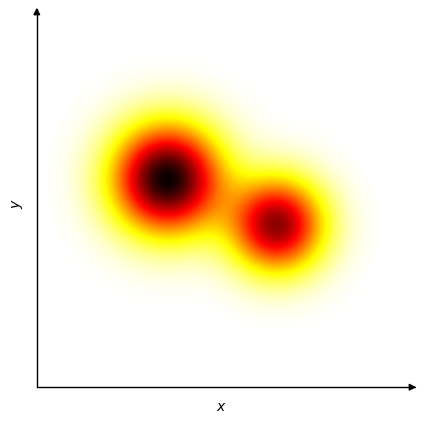
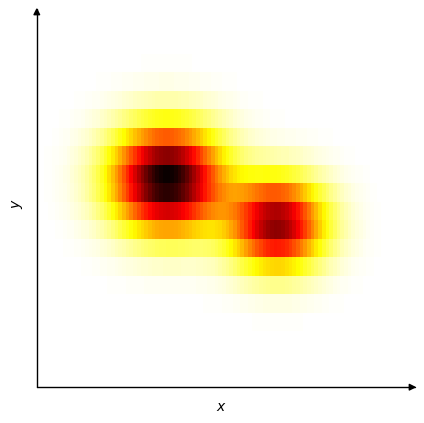
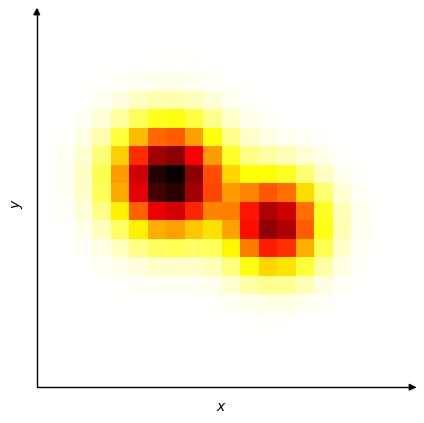
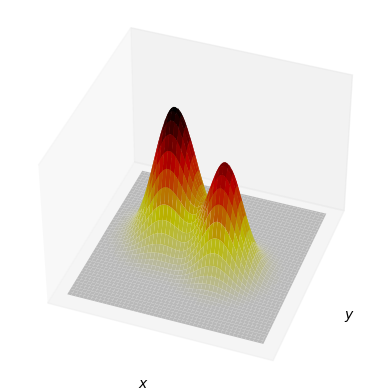
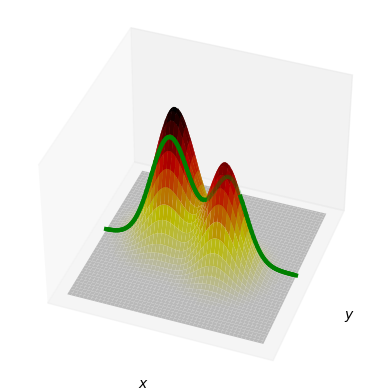
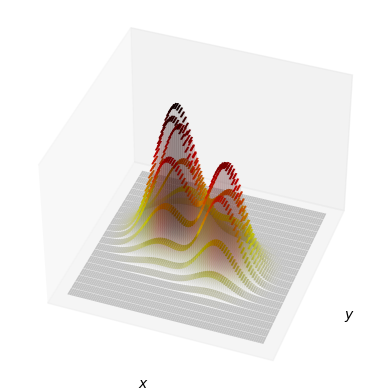
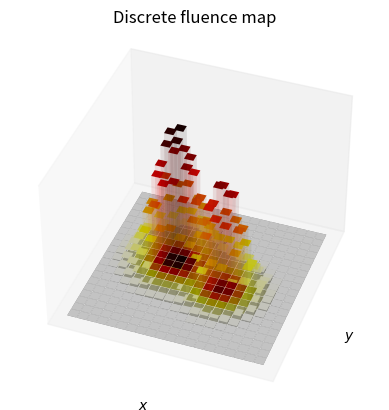

Here is the Python script that generated these plots, in order:
import numpy as np
import matplotlib.pyplot as plt
from mpl_toolkits.axisartist.axislines import AxesZero
from matplotlib.colors import LinearSegmentedColormap


M = 0.725
N = 100
b = [M] * 0 * N + list(np.linspace(M, 0, N)) + [0] * N * 2
g = [M] * 1 * N + list(np.linspace(M, 0, N)) + [0] * N * 1
r = [M] * 2 * N + list(np.linspace(M, 0, N)) + [0] * N * 0
hot_grey = LinearSegmentedColormap.from_list(name='hot_grey',colors=np.array([r,g,b]).T)
plt.colormaps.register(cmap=hot_grey)

x = np.linspace(-2,2, 100)
bx = np.linspace(-2,2, 20)
y = np.linspace(-2,2, 100)
by = np.linspace(-2,2, 20)
X, Y = np.meshgrid(x, y)
BX, BY = np.meshgrid(bx, by)

def dist2(x, y, x0=0, y0=0):
    return (x-x0)**2 + (y-y0)**2
def bump(x, y, x0=0, y0=0, c=1):
    return np.exp(-c*dist2(x, y, x0, y0))
def flu(x, y):
    return 1.25 * bump(x, y, -0.6, 0.25, 3) + bump(x, y, 0.6, -0.25, 4)

Z = flu(X, Y)
B = flu(BX, BY)

def get_color(val):
    return plt.get_cmap('hot_r')(val/Z.max())
def get_color_alpha(val):
    r,g,b,a = get_color(val)
    return (r,g,b, 0.1)

x = np.linspace(-2,2, 100)
y = np.linspace(-2,2, 100)
ly = np.linspace(-2,2, 20)
X, Y = np.meshgrid(x, y)
LX, LY = np.meshgrid(x, ly)

def dist2(x, y, x0=0, y0=0):
    return (x-x0)**2 + (y-y0)**2
def bump(x, y, x0=0, y0=0, c=1):
    return np.exp(-c*dist2(x, y, x0, y0))
def flu(x, y):
    return 1.25 * bump(x, y, -0.6, 0.25, 3) + bump(x, y, 0.6, -0.25, 4)

Z = flu(X, Y)
L = flu(LX, LY)
L_ = Z.copy()
for i in range(L_.shape[0]):
    L_[i] = L[i//(len(L_)//len(L))]


plt.figure().add_subplot(axes_class=AxesZero)
plt.imshow(Z[::-1], cmap='hot_r', interpolation='bilinear', extent=(-2,2,-2,2))
plt.xticks([])
plt.yticks([])
plt.ylabel('$y$')
plt.xlabel('$x$')
plt.gca().axis["left"].set_axisline_style("-|>")
plt.gca().axis["bottom"].set_axisline_style("-|>")
plt.gca().axis["top"].set_visible(False)
plt.gca().axis["right"].set_visible(False)
# plt.title('Continuous fluence map')
# plt.savefig('fluence_continuous_2D.pdf', bbox_inches='tight')
# plt.savefig('fluence_continuous_2D.png', bbox_inches='tight')
plt.show()

plt.figure().add_subplot(axes_class=AxesZero)
plt.imshow(L_[::-1], cmap='hot_r', interpolation='none', extent=(-2,2,-2,2))
plt.xticks([])
plt.yticks([])
plt.ylabel('$y$')
plt.xlabel('$x$')
plt.gca().axis["left"].set_axisline_style("-|>")
plt.gca().axis["bottom"].set_axisline_style("-|>")
plt.gca().axis["top"].set_visible(False)
plt.gca().axis["right"].set_visible(False)
# plt.title('Leaf sequenced fluence map')
# plt.savefig('fluence_leaf_sequenced_2D.svg', bbox_inches='tight')
# plt.savefig('fluence_leaf_sequenced_2D.pdf', bbox_inches='tight')
plt.show()

plt.figure().add_subplot(axes_class=AxesZero)
plt.imshow(B[::-1], cmap='hot_r', interpolation='none', extent=(-2,2,-2,2))
plt.xticks([])
plt.yticks([])
plt.ylabel('$y$')
plt.xlabel('$x$')
plt.gca().axis["left"].set_axisline_style("-|>")
plt.gca().axis["bottom"].set_axisline_style("-|>")
plt.gca().axis["top"].set_visible(False)
plt.gca().axis["right"].set_visible(False)
# plt.savefig('fluence_discrete_2D.pdf', bbox_inches='tight')
# plt.savefig('fluence_discrete_2D.png', bbox_inches='tight')
plt.show()

plt.figure().add_subplot(1,1,1, projection='3d')
plt.gca().plot_surface(X, Y, Z, cmap='hot_grey')
plt.gca().xaxis.line.set_color((0.0, 0.0, 0.0, 0.0))
plt.xticks([])
plt.xlabel('$x$')
plt.gca().yaxis.line.set_color((0.0, 0.0, 0.0, 0.0))
plt.yticks([])
plt.ylabel('$y$')
plt.gca().set_zlabel('') # ('fluence')
plt.gca().zaxis.line.set_color((0.0, 0.0, 0.0, 0.0))
plt.gca().set_zticks([])
plt.gca().view_init(40, 290)
# plt.savefig('fluence_continuous_3D.pdf', bbox_inches='tight')
# plt.savefig('fluence_continuous_3D.svg', bbox_inches='tight')
plt.show()

plt.figure().add_subplot(1,1,1, projection='3d')
plt.gca().plot_surface(X, Y, Z, cmap='hot_grey', zorder=1)
colors = [(0,0.5,0,1) if (v<0.1 or v>0.8) else (0,0.5,0,0.2) for i,v in enumerate(x)]
for i in range(len(x)-1):
    plt.gca().plot(x[i:i+2], np.zeros(2), flu(x[i:i+2],0)+0.01, c=colors[i], linewidth=3, zorder=10)

plt.gca().xaxis.line.set_color((0.0, 0.0, 0.0, 0.0))
plt.xticks([])
plt.xlabel('$x$')
plt.gca().yaxis.line.set_color((0.0, 0.0, 0.0, 0.0))
plt.yticks([])
plt.ylabel('$y$')
plt.gca().set_zlabel('') # ('fluence')
plt.gca().zaxis.line.set_color((0.0, 0.0, 0.0, 0.0))
plt.gca().set_zticks([])
plt.gca().view_init(40, 290)
# plt.savefig('fluence_continuous_3D_line.pdf', bbox_inches='tight')
# plt.savefig('fluence_continuous_3D_line.svg', bbox_inches='tight')
plt.show()

plt.figure().add_subplot(1,1,1, projection='3d')
for i in range(L.shape[0]):
    for j in range(L.shape[1]):
        t = (0,0,0,0)
        c = get_color(L[i,j])
        ca = get_color_alpha(L[i,j])
        cs = (t,c,t,t,t,ca) # (-Z, +Z, -Y, +Y, -X, +X)
        plt.gca().bar3d(LX[i,j], LY[i,j], 0, 4/len(LX[0]), 4/len(LX), L[i,j], color=cs)

plt.xlabel('$x$')
plt.gca().xaxis.line.set_color((0.0, 0.0, 0.0, 0.0))
plt.xticks([])
plt.ylabel('$y$')
plt.gca().yaxis.line.set_color((0.0, 0.0, 0.0, 0.0))
plt.yticks([])
plt.gca().set_zlabel('') # ('fluence')
plt.gca().zaxis.line.set_color((0.0, 0.0, 0.0, 0.0))
plt.gca().set_zticks([])
plt.gca().view_init(40, 290)
# plt.title('Leaf sequenced fluence map')
# plt.savefig('fluence_leaf_sequenced_3D.pdf', bbox_inches='tight')
# plt.savefig('fluence_leaf_sequenced_3D.svg', bbox_inches='tight')
plt.show()

plt.figure().add_subplot(1,1,1, projection='3d')
for i in range(B.shape[0]):
    for j in range(B.shape[1]):
        t = (0,0,0,0)
        c = get_color(B[i,j])
        ca = get_color_alpha(B[i,j])
        cs = (c,c,ca,t,t,ca) # (-Z, +Z, -Y, +Y, -X, +X)
        plt.gca().bar3d(BX[i,j], BY[i,j], 0, 4/len(BX[0]), 4/len(BX), B[i,j], color=cs)
plt.gca().xaxis.line.set_color((0.0, 0.0, 0.0, 0.0))
plt.xticks([])
plt.xlabel('$x$')
plt.gca().yaxis.line.set_color((0.0, 0.0, 0.0, 0.0))
plt.yticks([])
plt.ylabel('$y$')
plt.gca().set_zlabel('') # ('fluence')
plt.gca().zaxis.line.set_color((0.0, 0.0, 0.0, 0.0))
plt.gca().set_zticks([])
plt.gca().view_init(40, 290)
plt.title('Discrete fluence map')
# plt.savefig('fluence_discrete_3D.pdf', bbox_inches='tight')
# plt.savefig('fluence_discrete_3D.svg', bbox_inches='tight')
plt.show()

# plt.figure().add_subplot(1,1,1, projection='3d')
# plt.gca().plot_surface(X, Y, L_, cmap='hot_grey', cstride=1, rstride=1)
# plt.xlabel('$x$')
# plt.gca().xaxis.line.set_color((0.0, 0.0, 0.0, 0.0))
# plt.xticks([])
# plt.ylabel('$y$')
# plt.gca().yaxis.line.set_color((0.0, 0.0, 0.0, 0.0))
# plt.yticks([])
# plt.gca().set_zlabel('') # ('fluence')
# plt.gca().zaxis.line.set_color((0.0, 0.0, 0.0, 0.0))
# plt.gca().set_zticks([])
# ax.view_init(40, 290)
# plt.title('Leaf sequenced fluence map')
# plt.show()